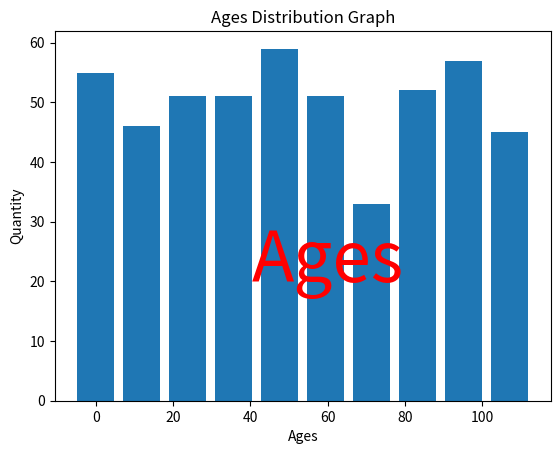

Python code for this plot:
import numpy as np
import matplotlib.pyplot as plt
# pip install matplotlib


ages = np.random.randint(0, 120, 500)
ranges = np.arange(0, 120, 20)

plt.hist(ages, label=ranges, histtype='bar', rwidth=0.8, align='left')

plt.xlabel('Ages')
plt.ylabel('Quantity')
plt.title('Ages Distribution Graph')

plt.xticks(ranges)

plt.text(60, 20, 'Ages', horizontalalignment='center', color='red', size=50)

plt.show()
